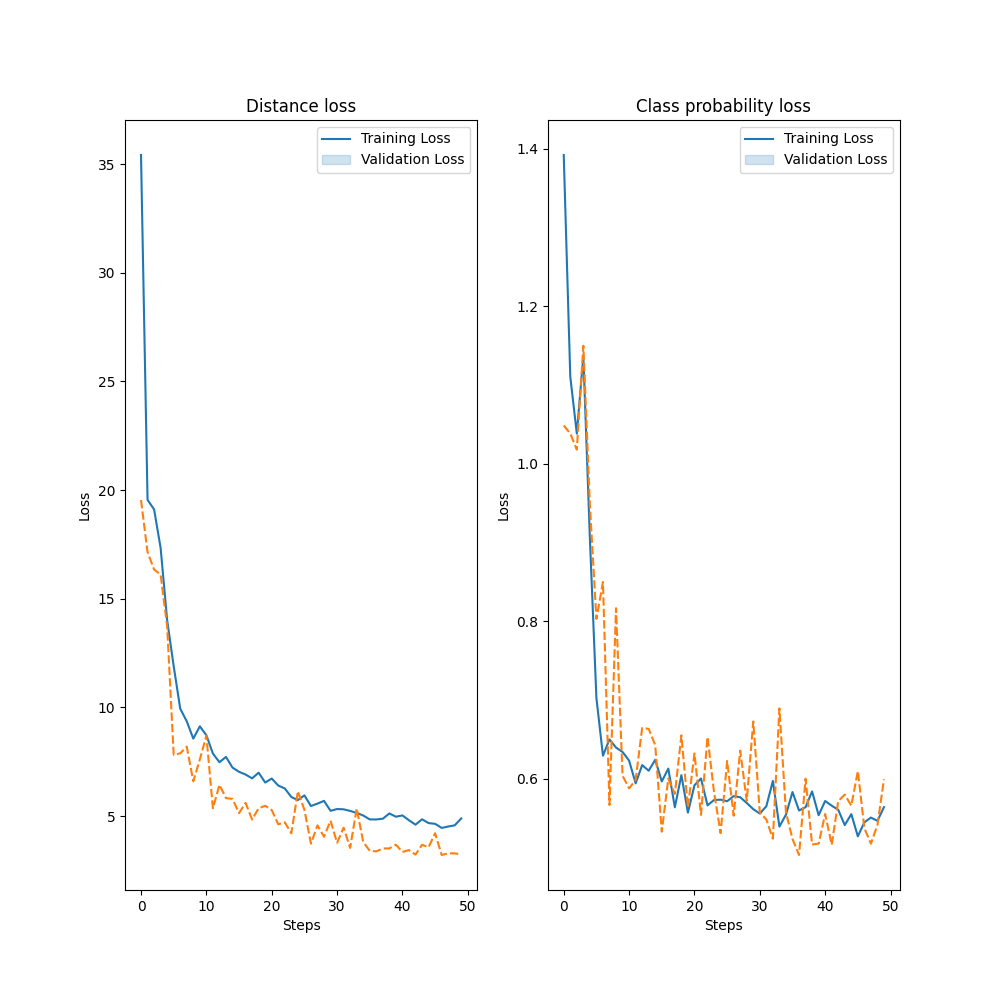

The table this chart was drawn from, first rows:
dist_loss, prob_class_loss, val_dist_loss, val_prob_class_loss
35.42, 1.392, 19.54, 1.049
19.55, 1.111, 17.14, 1.038
19.11, 1.038, 16.34, 1.018
17.34, 1.137, 16.11, 1.15
14.01, 0.9053, 13.72, 0.9476
11.89, 0.7022, 7.812, 0.8028
9.939, 0.6291, 7.885, 0.8498
9.356, 0.6497, 8.191, 0.5665
8.561, 0.6394, 6.596, 0.8164
9.127, 0.6338, 7.605, 0.6036
8.718, 0.6228, 8.698, 0.5875
7.873, 0.594, 5.353, 0.5982
7.477, 0.6171, 6.436, 0.6644
7.719, 0.61, 5.824, 0.6631
7.228, 0.6239, 5.786, 0.6425
7.034, 0.5964, 5.134, 0.5325
6.908, 0.6126, 5.603, 0.6001
6.734, 0.5635, 4.837, 0.5805
6.995, 0.6044, 5.359, 0.6549
6.54, 0.5567, 5.47, 0.5634
6.725, 0.5915, 5.273, 0.632
6.402, 0.6001, 4.62, 0.5538
6.268, 0.5659, 4.711, 0.6527
5.875, 0.5728, 4.205, 0.5827
5.731, 0.5732, 6.142, 0.5306
5.949, 0.5712, 5.285, 0.6223
5.459, 0.5778, 3.727, 0.5529
5.57, 0.5763, 4.571, 0.6355
5.695, 0.569, 4.044, 0.5717
5.24, 0.5611, 4.784, 0.6726
5.321, 0.5555, 3.768, 0.5569
5.308, 0.5649, 4.464, 0.548
5.234, 0.597, 3.532, 0.5236
5.141, 0.539, 5.346, 0.6892
5.024, 0.5542, 3.807, 0.5571
4.843, 0.5829, 3.397, 0.5233
4.842, 0.5594, 3.373, 0.5029
4.876, 0.5637, 3.504, 0.5998
5.118, 0.5836, 3.51, 0.5162
4.968, 0.5534, 3.678, 0.5174
5.027, 0.5715, 3.346, 0.555
4.804, 0.5656, 3.432, 0.5158
4.601, 0.5603, 3.224, 0.5714
4.85, 0.5409, 3.676, 0.5796
4.673, 0.5548, 3.562, 0.5656
4.641, 0.5266, 4.208, 0.6096
4.453, 0.5444, 3.206, 0.5369
4.516, 0.5504, 3.282, 0.5172
4.571, 0.5463, 3.281, 0.5411
4.89, 0.5637, 3.234, 0.5991
